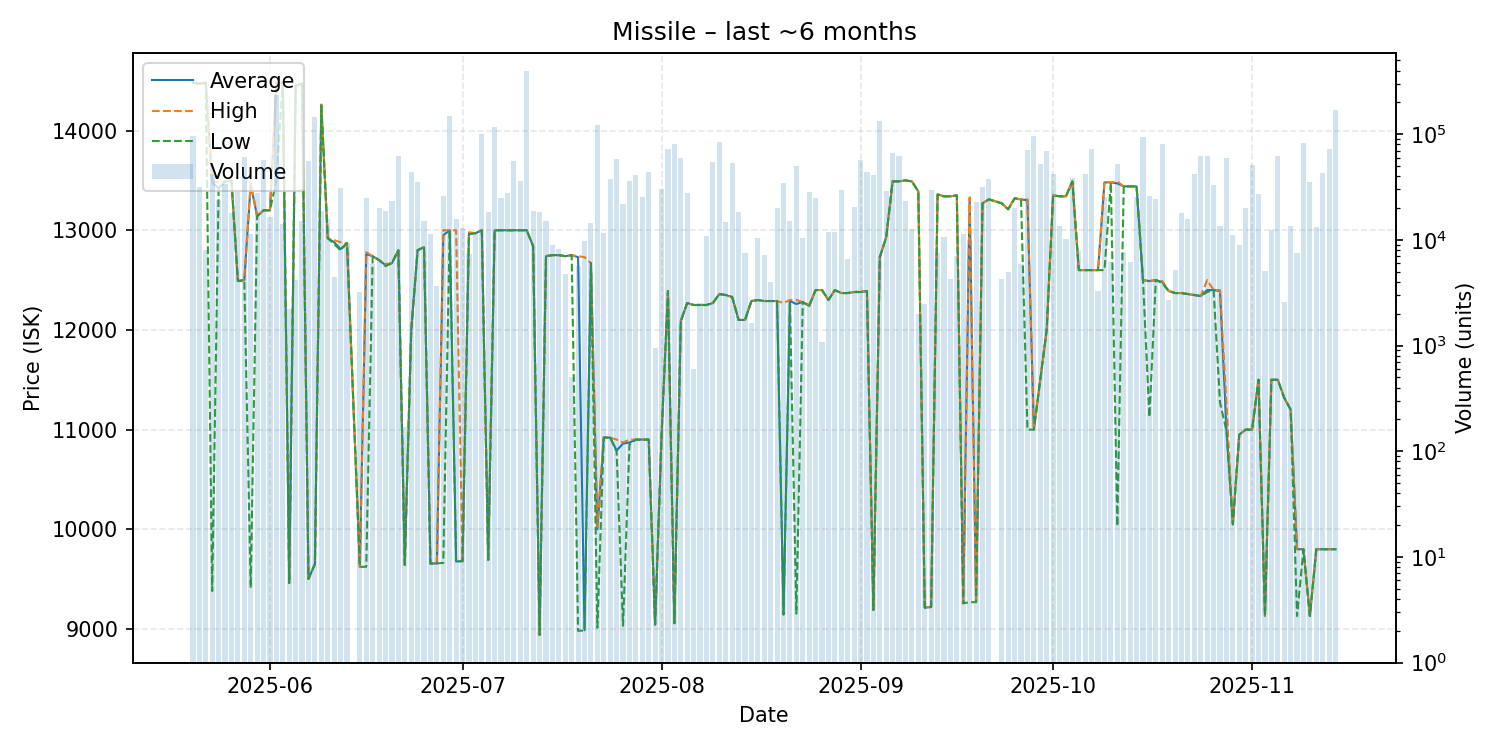

The table this chart was drawn from, first rows:
date, average, highest, lowest, order_count, volume
2025-05-20, 14480, 14480, 14480, 9, 96746
2025-05-21, 14470, 14470, 14470, 5, 31837
2025-05-22, 14480, 14480, 14480, 4, 7985
2025-05-23, 13480, 13490, 9381, 10, 41897
2025-05-24, 13420, 13480, 13410, 8, 24000
2025-05-25, 13490, 13490, 13490, 11, 33986
2025-05-26, 13500, 13500, 13500, 3, 17825
2025-05-27, 12490, 12490, 12490, 10, 28648
2025-05-28, 12500, 12500, 12500, 10, 61370
2025-05-29, 13460, 13480, 9414, 6, 11269
2025-05-30, 13140, 13140, 13140, 7, 28063
2025-05-31, 13200, 13200, 13200, 8, 57642
2025-06-01, 13200, 13200, 13200, 8, 16587
2025-06-02, 14480, 14500, 13500, 12, 233712
2025-06-03, 14480, 14480, 14480, 7, 14000
2025-06-04, 9461, 9461, 9461, 3, 2199
2025-06-05, 14450, 14460, 14440, 6, 4199
2025-06-06, 14470, 14470, 14470, 4, 15111
2025-06-07, 9503, 9504, 9501, 9, 55506
2025-06-08, 9651, 9653, 9650, 16, 144724
2025-06-09, 14260, 14260, 14250, 7, 18580
2025-06-10, 12920, 12920, 12920, 6, 15853
2025-06-11, 12880, 12900, 12860, 4, 4500
2025-06-12, 12810, 12880, 12800, 7, 30706
2025-06-13, 12870, 12870, 12870, 6, 9392
2025-06-15, 9623, 9623, 9623, 3, 3205
2025-06-16, 12760, 12780, 9624, 9, 24910
2025-06-17, 12740, 12740, 12740, 6, 5960
2025-06-18, 12700, 12700, 12700, 3, 20000
2025-06-19, 12650, 12660, 12640, 11, 18713
2025-06-20, 12670, 12670, 12670, 9, 23236
2025-06-21, 12800, 12800, 12800, 22, 61541
2025-06-22, 9643, 9643, 9643, 2, 168
2025-06-23, 11990, 11990, 11990, 17, 43589
2025-06-24, 12800, 12800, 12800, 5, 35392
2025-06-25, 12830, 12830, 12830, 4, 15242
2025-06-26, 9656, 9656, 9656, 3, 11331
2025-06-27, 9658, 9658, 9658, 3, 3626
2025-06-28, 12950, 13000, 9663, 7, 26307
2025-06-29, 13000, 13000, 13000, 2, 150000
2025-06-30, 9677, 13000, 9676, 4, 15784
2025-07-01, 9681, 9681, 9681, 7, 12850
2025-07-02, 12970, 12980, 12960, 4, 7317
2025-07-03, 12970, 12970, 12970, 7, 11424
2025-07-04, 13000, 13000, 13000, 4, 100300
2025-07-05, 9693, 9693, 9693, 6, 18252
2025-07-06, 13000, 13000, 13000, 10, 116111
2025-07-07, 13000, 13000, 13000, 2, 25000
2025-07-08, 13000, 13000, 13000, 5, 28001
2025-07-09, 13000, 13000, 13000, 7, 55654
2025-07-10, 13000, 13000, 13000, 4, 35981
2025-07-11, 13000, 13000, 13000, 14, 397994
2025-07-12, 12840, 12840, 12840, 7, 18956
2025-07-13, 8941, 8941, 8941, 8, 18274
2025-07-14, 12740, 12740, 12740, 2, 14994
2025-07-15, 12750, 12750, 12750, 4, 9000
2025-07-16, 12750, 12750, 12750, 3, 8240
2025-07-17, 12740, 12740, 12740, 1, 4807
2025-07-18, 12750, 12750, 12750, 2, 501
2025-07-19, 12730, 12740, 8981, 5, 5614
... 117 more rows
